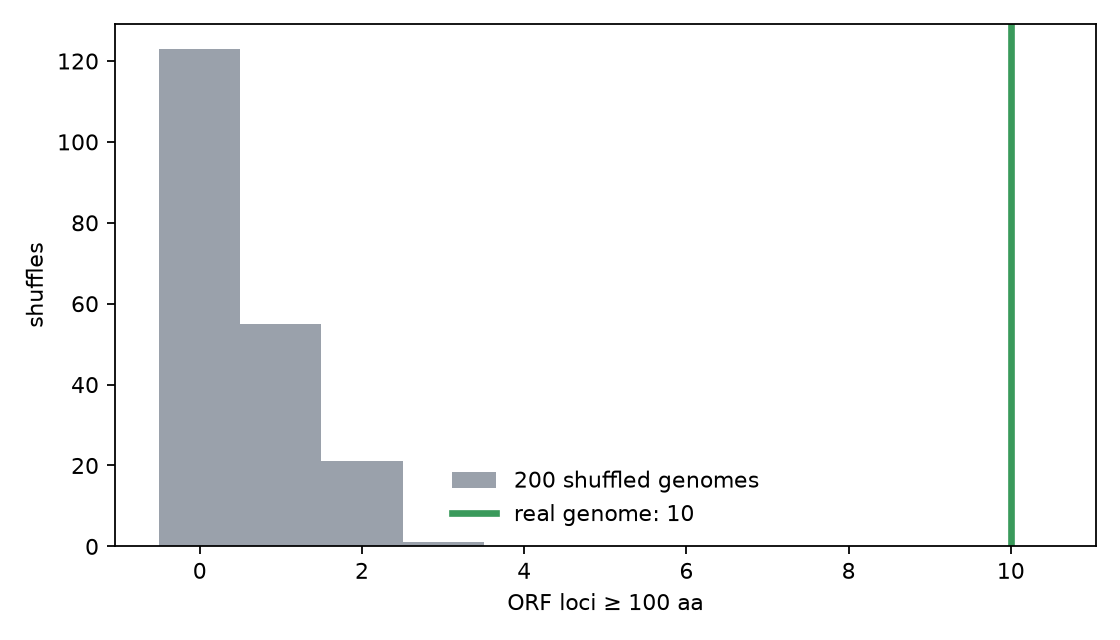

The data file committed next to this chart (first rows):
shuffle, loci, longest_aa, loci_ge_100aa
1, 34, 92, 0
2, 24, 102, 1
3, 34, 81, 0
4, 29, 70, 0
5, 28, 90, 0
6, 20, 68, 0
7, 30, 89, 0
8, 29, 120, 2
9, 18, 96, 0
10, 36, 104, 1
11, 26, 88, 0
12, 38, 106, 1
13, 23, 82, 0
14, 18, 77, 0
15, 29, 93, 0
16, 22, 157, 2
17, 22, 93, 0
18, 19, 121, 1
19, 22, 85, 0
20, 31, 89, 0
21, 26, 72, 0
22, 22, 67, 0
23, 26, 75, 0
24, 33, 120, 1
25, 28, 94, 0
26, 28, 95, 0
27, 30, 83, 0
28, 25, 101, 1
29, 37, 93, 0
30, 29, 81, 0
31, 30, 111, 2
32, 32, 103, 1
33, 30, 86, 0
34, 39, 91, 0
35, 29, 111, 2
36, 22, 115, 1
37, 24, 112, 1
38, 19, 101, 1
39, 27, 102, 1
40, 24, 110, 1
41, 23, 105, 1
42, 30, 81, 0
43, 27, 110, 1
44, 28, 85, 0
45, 30, 93, 0
46, 36, 92, 0
47, 27, 110, 1
48, 27, 107, 2
49, 29, 79, 0
50, 25, 129, 1
51, 30, 94, 0
52, 30, 104, 1
53, 29, 104, 2
54, 28, 83, 0
55, 24, 95, 0
56, 36, 139, 2
57, 25, 111, 1
58, 22, 85, 0
59, 30, 83, 0
60, 22, 104, 1
... 140 more rows
